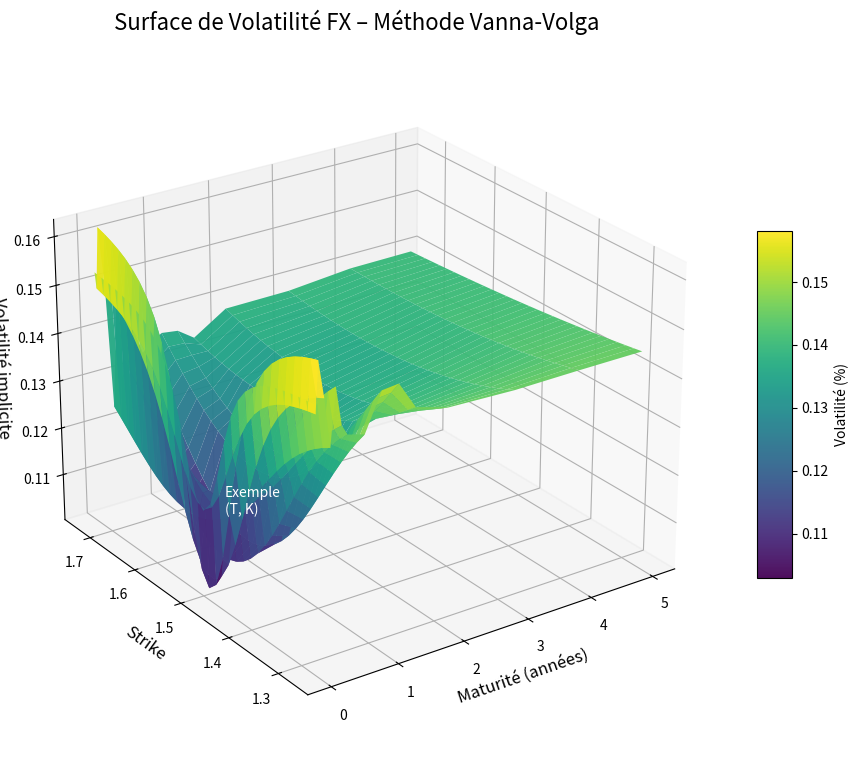

This chart was generated by the following Python code:
#!/usr/bin/env python3
# -*- coding: utf-8 -*-
"""
Created on Mon Dec  1 14:01:04 2025

@author: yassinelaabi
"""

import numpy as np
import pandas as pd
import matplotlib.pyplot as plt
import scipy.stats as st
from mpl_toolkits import mplot3d
import math
import matplotlib as mpt

# -----------------------------------------------------------
# 1) TENORS DE MARCHÉ (EXPRIMÉS EN ANNÉES)
# -----------------------------------------------------------

T = np.array([0.0194,0.04166,0.0833,0.1666,0.25,0.3333,0.4166,0.5,
              0.75,1,1.25,1.5,2,3,4,5])

# -----------------------------------------------------------
# 2) VOLATILITÉS DE MARCHÉ (POINTS LIQUIDES)
# -----------------------------------------------------------

Vol_25D_PUT = np.array([0.121,0.1215,0.1105,0.113,0.1224,0.1236,0.125,0.116,
                        0.1175,0.1322,0.136,0.14,0.1411,0.1433,0.1445,0.145])

Vol_25D_CALL = np.array([0.1205,0.12,0.115,0.109,0.1125,0.121,0.119,0.108,
                         0.116,0.1275,0.131,0.133,0.1388,0.14,0.1405,0.139])

Vol_ATM = np.array([0.118,0.1182,0.1015,0.1029,0.115,0.116,0.118,0.105,
                    0.108,0.121,0.124,0.132,0.135,0.1375,0.14,0.141])

# -----------------------------------------------------------
# 3) TAUX D’INTÉRÊT DOMESTIQUE (rd) ET FOREIGN (rf)
# -----------------------------------------------------------

rd_input = np.array([0.005,0.0052,0.0059,0.006,0.0063,0.0069,0.007,0.0072,
                     0.0075,0.0077,0.008,0.0085,0.009,0.00925,0.0095,0.0098])

rf_input = np.array([0.0043,0.004,0.005,0.0055,0.0068,0.0071,0.0066,0.0078,
                     0.0085,0.0083,0.0088,0.0079,0.0082,0.0087,0.0093,0.0095])

# Discount factors
rd_discFact = np.exp(-1 * rd_input * T)
rf_discFact = np.exp(-1 * rf_input * T)

# q = rd - rf (drift FX)
q = rd_discFact - rf_discFact

# -----------------------------------------------------------
# 4) CALCUL DU FORWARD FX
# -----------------------------------------------------------

S = 1.5
F = S * np.exp(q * T)

# -----------------------------------------------------------
# 5) CONVERSION DELTA -> STRIKE
# -----------------------------------------------------------

delta = 0.25
a = -1 * st.norm.ppf(delta * (1 / rf_discFact))  # d1 associé au delta FX

# -----------------------------------------------------------
# 6) d1 ET d2 BLACK-SCHOLES (FX)
# -----------------------------------------------------------

def d_1(F, X, vol, t):
    return (math.log(F / X) + 0.5 * vol**2 * t) / (vol * math.sqrt(t))

def d_2(F, X, vol, t):
    return d_1(F, X, vol, t) - vol * math.sqrt(t)

# -----------------------------------------------------------
# 7) CALCUL DES STRIKES 25D PUT / ATM / 25D CALL
# -----------------------------------------------------------

X_3 = np.array([])  # CALL 25D
X_1 = np.array([])  # PUT 25D
X_2 = np.array([])  # ATM

for x in range(len(T)):

    # PUT 25D
    X_25D_PUT = F[x] * math.exp(
        -(a[x] * Vol_25D_PUT[x] * math.sqrt(T[x])) +
        0.5 * Vol_25D_PUT[x]**2 * T[x]
    )
    X_1 = np.append(X_1, X_25D_PUT)

    # ATM
    X_ATM = F[x] * math.exp(0.5 * Vol_ATM[x]**2 * T[x])
    X_2 = np.append(X_2, X_ATM)

    # CALL 25D
    X_25D_CALL = F[x] * math.exp(
        +(a[x] * Vol_25D_CALL[x] * math.sqrt(T[x])) +
        0.5 * Vol_25D_CALL[x]**2 * T[x]
    )
    X_3 = np.append(X_3, X_25D_CALL)

# -----------------------------------------------------------
# 8) METHODE VANNA-VOLGA
# -----------------------------------------------------------

def VolSurface(F, X, t, X_1, X_2, X_3, sig_PUT, sig_ATM, sig_CALL):

    # Poids log-métriques (structure du smile)
    z1 = (math.log(X_2 / X) * math.log(X_3 / X)) / \
         (math.log(X_2 / X_1) * math.log(X_3 / X_1))

    z2 = (math.log(X / X_1) * math.log(X_3 / X)) / \
         (math.log(X_2 / X_1) * math.log(X_3 / X_2))

    z3 = (math.log(X / X_1) * math.log(X / X_2)) / \
         (math.log(X_3 / X_1) * math.log(X_3 / X_2))

    First_Ord_Approx = (
        z1 * sig_PUT + z2 * sig_ATM + z3 * sig_CALL
    ) - sig_ATM

    Second_Ord_Approx = (
        z1 * d_1(F, X_1, sig_PUT, t) * d_2(F, X_1, sig_PUT, t) * (sig_PUT - sig_ATM)**2 +
        z3 * d_1(F, X_3, sig_CALL, t) * d_2(F, X_3, sig_CALL, t) * (sig_CALL - sig_ATM)**2
    )

    d1_d2 = d_1(F, X, sig_ATM, t) * d_2(F, X, sig_ATM, t)

    vol = sig_ATM + (
        -sig_ATM + math.sqrt(
            sig_ATM**2 + d1_d2 * (2 * sig_ATM * First_Ord_Approx +
                                 Second_Ord_Approx)
        )
    ) / d1_d2

    return vol

# -----------------------------------------------------------
# 9) CONSTRUCTION DE LA SURFACE : STRIKE × TENOR
# -----------------------------------------------------------

opt_strike = (1 + np.arange(-0.15, 0.16, 0.01)) * S
vanna_volga_implied = np.zeros((31, 16), dtype=float)

for i in range(31):
    for j in range(16):
        vanna_volga_implied[i, j] = VolSurface(
            F[j],
            opt_strike[i],
            T[j],
            X_1[j],
            X_2[j],
            X_3[j],
            Vol_25D_PUT[j],
            Vol_ATM[j],
            Vol_25D_CALL[j]
        )

# Sauvegarde CSV
df = pd.DataFrame(vanna_volga_implied)
df.to_csv("ameya.csv", index=False)

# -----------------------------------------------------------
# 10) VISUALISATION AMÉLIORÉE (COULEURS + ANNOTATIONS)
# -----------------------------------------------------------

x_axis = T
y_axis = opt_strike
x_axis, y_axis = np.meshgrid(x_axis, y_axis)
z_axis = df.values

fig = plt.figure(figsize=(14, 9))
ax = fig.add_subplot(projection="3d")

vol_surface = ax.plot_surface(
    x_axis, y_axis, z_axis,
    cmap="viridis",
    linewidth=0,
    antialiased=True,
    alpha=0.95
)

fig.colorbar(vol_surface, shrink=0.5, aspect=10, label="Volatilité (%)")

ax.set_title("Surface de Volatilité FX – Méthode Vanna-Volga", fontsize=16, pad=20)
ax.set_xlabel("Maturité (années)", fontsize=12)
ax.set_ylabel("Strike", fontsize=12)
ax.set_zlabel("Volatilité implicite", fontsize=12)

ax.view_init(elev=25, azim=235)

ax.text(
    T[5], opt_strike[15], z_axis[15, 5],
    "Exemple\n(T, K)",
    color="white"
)

plt.show()
